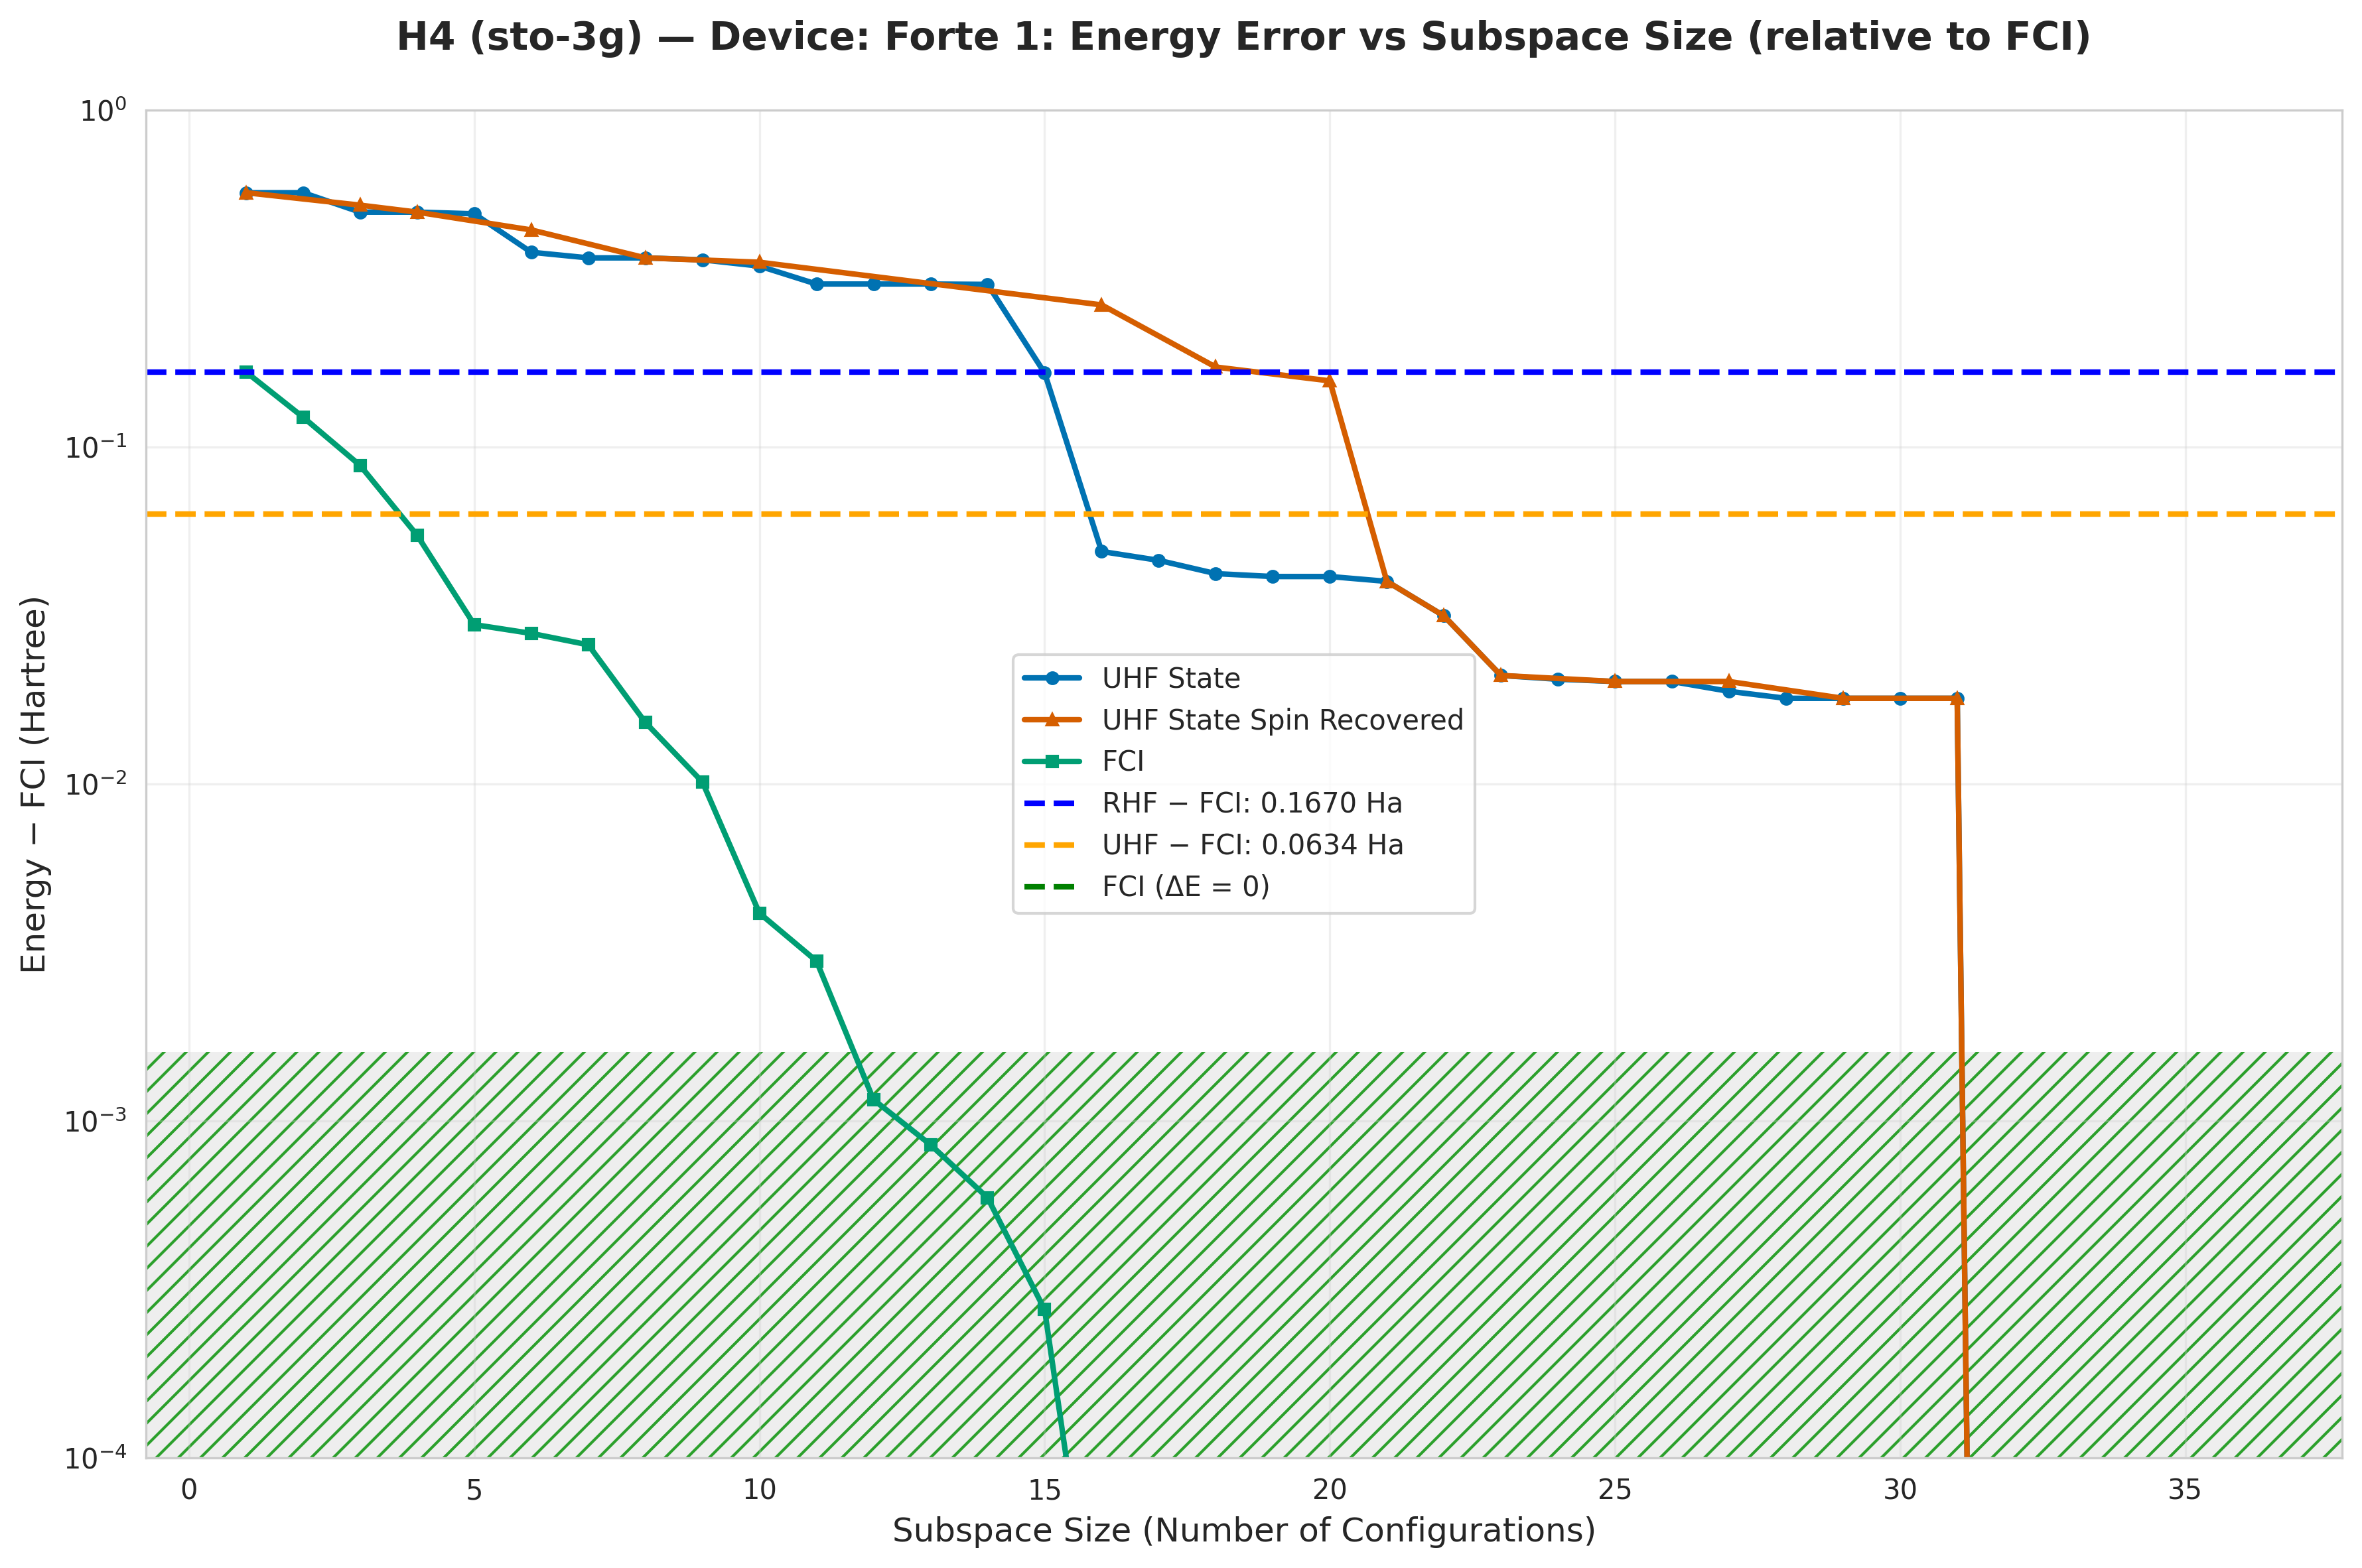

Data behind this chart, as committed beside it:
subspace_size, qsci_energy, qsci_S2, spin_symm_energy, spin_symm_S2, fci_subspace_energy, mean_sample_number
1, -1.427, 0.0, -1.427, 0.0, -1.829, 4.583
2, -1.427, 2.907845620777688e-29, -1.427, 2.907845620777688e-29, -1.874, 7.827
3, -1.498, 1.2621774483536194e-29, -1.474, 2, -1.908, 7.827
4, -1.498, 5.208455618042603e-32, -1.498, 5.088008531002895e-31, -1.941, 8.821
5, -1.504, 1.838, -1.504, 1.838, -1.966, 24.31
6, -1.618, 0.5474, -1.555, 2, -1.968, 24.31
7, -1.632, 2, -1.618, 0.5474, -1.97, 25.66
8, -1.632, 2.0, -1.632, 2.0, -1.981, 25.66
9, -1.637, 1.981, -1.637, 1.981, -1.986, 33.4
10, -1.652, 1.716, -1.643, 2.0, -1.992, 33.4
11, -1.692, 1.246, -1.646, 1.945, -1.993, 34.91
12, -1.692, 1.246, -1.656, 0.9054, -1.995, 34.91
13, -1.692, 1.246, -1.671, 1.288, -1.995, 34.91
14, -1.692, 1.244, -1.681, 0.6639, -1.996, 34.91
15, -1.83, 1.991, -1.681, 0.9032, -1.996, 34.91
16, -1.947, 0.1705, -1.732, 6, -1.996, 34.91
17, -1.95, 0.1077, -1.732, 6.0, -1.996, 37.2
18, -1.954, 0.03797, -1.823, 2, -1.996, 37.2
19, -1.955, 0.01596, -1.83, 1.991, -1.996, 58
20, -1.955, 0.01596, -1.839, 2, -1.996, 58
21, -1.956, -6.979130223990313e-18, -1.956, -1.4065380686934153e-18, -1.996, 69.16
22, -1.965, -6.5338193195657714e-18, -1.965, -4.1083437224945986e-18, -1.996, 124.8
23, -1.975, 3.5013518581650164e-18, -1.975, -2.6464625931975245e-18, -1.996, 125.9
24, -1.976, 0.001829, -1.976, 0.001829, -1.996, 139
25, -1.976, -4.382987523986217e-18, -1.976, -3.667395917763286e-18, -1.996, 139
26, -1.976, -3.667395917762127e-18, -1.976, 2.9518043115383334e-18, -1.996, 188.9
27, -1.977, 0.00321, -1.976, -4.382987523992084e-18, -1.996, 188.9
28, -1.978, 2.391234618951192e-30, -1.977, 0.00321, -1.996, 226.6
29, -1.978, -8.268090409541498e-18, -1.978, -3.810997217616293e-18, -1.996, 226.6
30, -1.978, -3.810997217615671e-18, -1.978, 6.460959743126709e-19, -1.996, 508
31, -1.978, 4.457093191934338e-18, -1.978, 2.1385526102475867e-30, -1.996, 508
32, -1.996, -4.8669470667742315e-18, -1.996, 3.399719300759325e-18, -1.996, 1339
33, -1.996, 2.391234618951192e-30, -1.996, 4.86694706677698e-18, -1.996, 3683
34, -1.996, 1.3065508742723008e-30, -1.996, -3.399719300747683e-18, -1.996, 3683
35, -1.996, 1.5037661005775538e-30, -1.996, 1.932491534746859e-18, -1.996, 4910
36, -1.996, -4.866947066773196e-18, -1.996, 2.982880297866951e-30, -1.996, 4910
